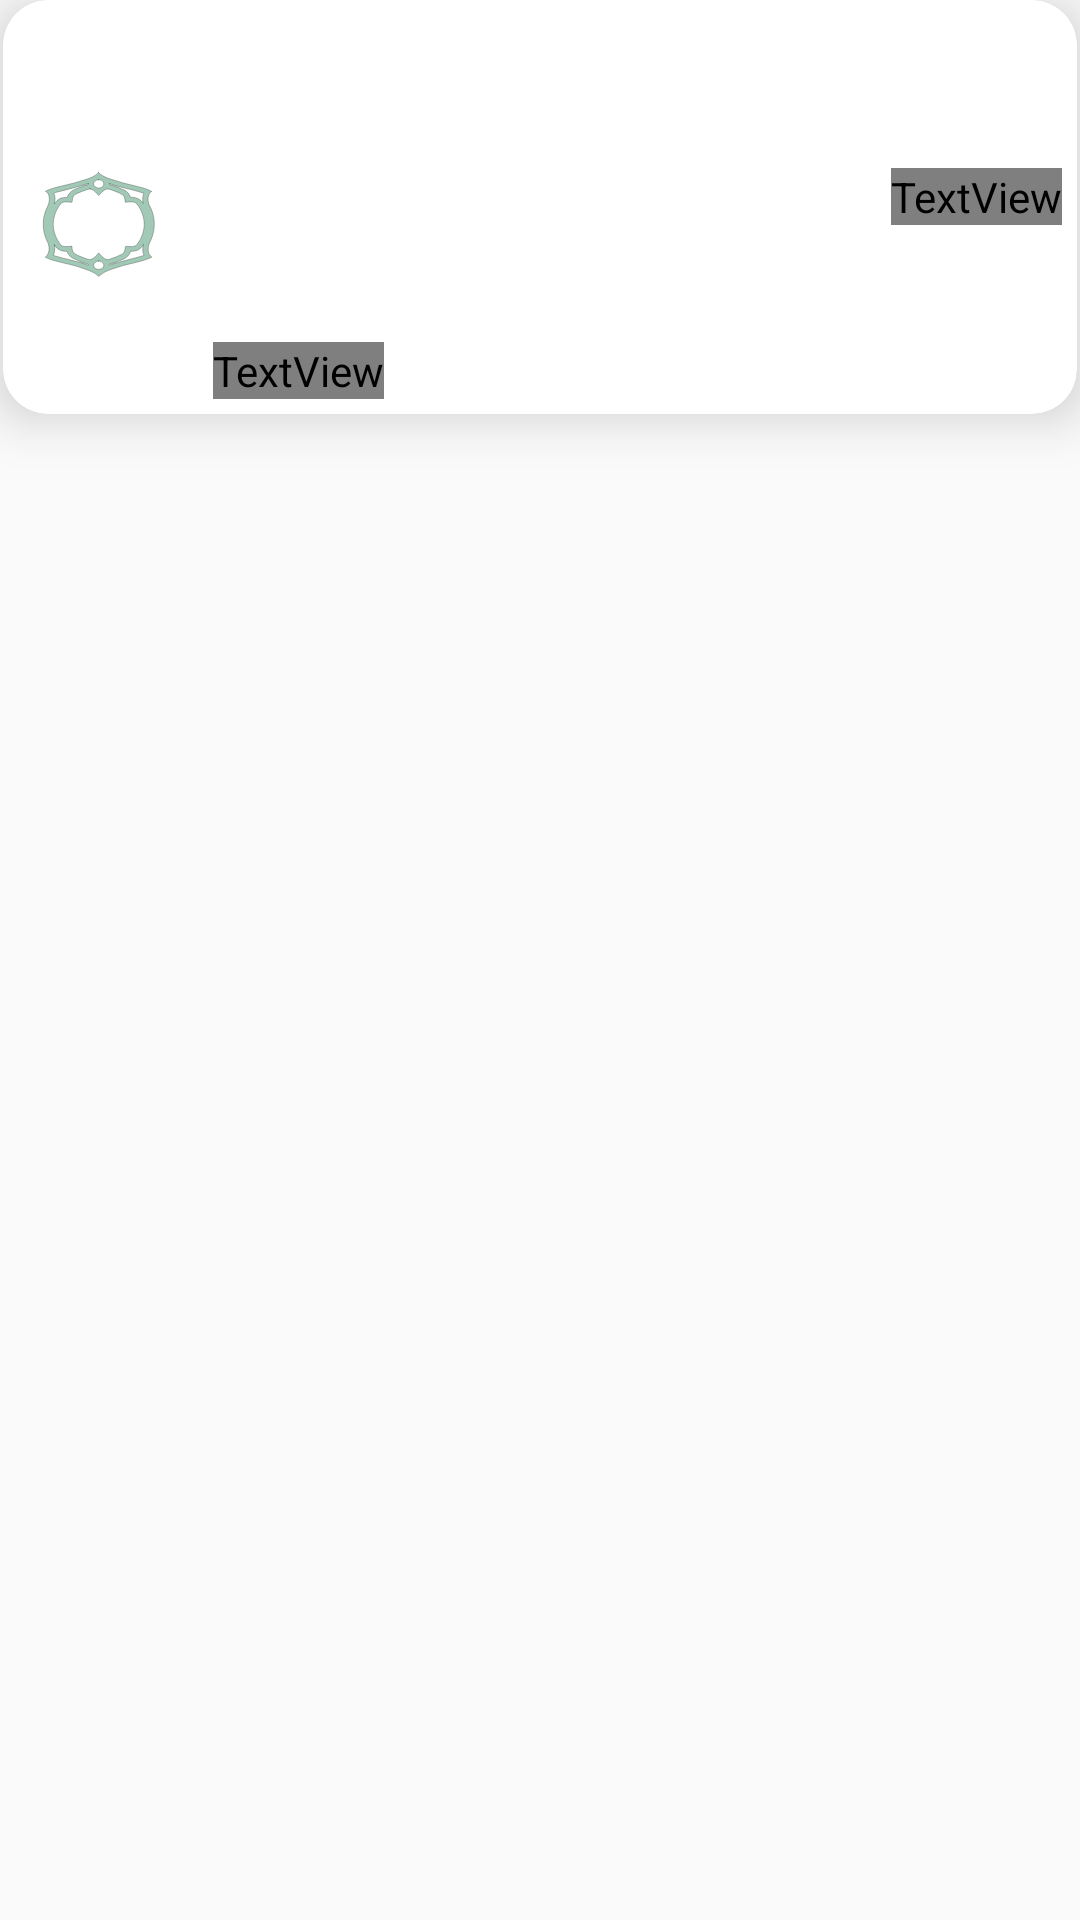

Produce the Android XML layout that renders to this screen, including the resource entries it uses.
<!-- AndroidManifest.xml: application theme Theme.AplikasiPencarianAyatAlQuran -->
<!-- res/layout/activity_detail_isi_topik_quran.xml -->
<?xml version="1.0" encoding="utf-8"?>
<androidx.constraintlayout.widget.ConstraintLayout xmlns:android="http://schemas.android.com/apk/res/android"
    xmlns:app="http://schemas.android.com/apk/res-auto"
    xmlns:tools="http://schemas.android.com/tools"
    android:layout_width="match_parent"
    android:layout_height="wrap_content"
    android:layout_marginTop="0dp">

    <androidx.cardview.widget.CardView
        android:layout_width="match_parent"
        android:layout_height="wrap_content"
        android:layout_margin="1dp"
        app:cardCornerRadius="15dp"
        app:cardElevation="10dp"
        tools:ignore="MissingConstraints">

        <TextView
            android:id="@+id/txtNamaSurahK"
            android:layout_width="wrap_content"
            android:layout_height="wrap_content"
            android:layout_centerInParent="true"
            android:textColor="#000"
            android:padding="15dp"
            android:textSize="15sp" />

        <LinearLayout
            android:id="@+id/Lntop"
            android:layout_width="match_parent"
            android:layout_height="wrap_content"
            android:orientation="horizontal"
            android:layout_marginTop="40dp"
            android:paddingTop="1dp">

            <RelativeLayout
                android:layout_width="65dp"
                android:layout_height="65dp"
                android:background="@drawable/ic_nomer_ayat">

                <TextView
                    android:id="@+id/txtNomorAK"
                    android:layout_width="wrap_content"
                    android:layout_height="wrap_content"
                    android:layout_centerInParent="true"
                    android:textColor="#36996b"
                    android:textSize="14sp"
                    android:textStyle="bold" />

            </RelativeLayout>

            <RelativeLayout
                android:layout_width="match_parent"
                android:layout_height="wrap_content"
                android:layout_below="@id/Lntop"
                android:layout_marginTop="10dp">

                <TextView
                    android:id="@+id/txtAyatTextK"
                    android:layout_width="wrap_content"
                    android:layout_height="wrap_content"
                    android:layout_alignParentEnd="true"
                    android:layout_margin="5dp"
                    android:fontFamily="@font/fontalquran"
                    android:textColor="@android:color/black"
                    android:textIsSelectable="true"
                    android:textSize="20sp"
                    android:textStyle="bold"
                    android:layout_alignParentRight="true" />

                <TextView
                    android:id="@+id/txtLatinK"
                    android:layout_width="wrap_content"
                    android:layout_height="wrap_content"
                    android:layout_below="@id/txtAyatTextK"
                    android:layout_margin="5dp"
                    android:textColor="#26704d"
                    android:textIsSelectable="true"
                    android:textSize="14sp" />

                <TextView
                    android:id="@+id/txtArtiAyatK"
                    android:layout_width="wrap_content"
                    android:layout_height="wrap_content"
                    android:layout_below="@id/txtLatinK"
                    android:fontFamily="@font/fontalquran"
                    android:layout_margin="5dp"
                    android:textIsSelectable="true"
                    android:textSize="14sp" />

            </RelativeLayout>
        </LinearLayout>
    </androidx.cardview.widget.CardView>
</androidx.constraintlayout.widget.ConstraintLayout>
<!-- resources referenced by this layout -->
<resources>
  <!-- drawable ic_nomer_ayat: vector/xml drawable (drawable, 3747 chars, omitted) -->
  <style name="Theme.AplikasiPencarianAyatAlQuran" parent="Theme.AppCompat.Light.DarkActionBar">
          
          <item name="colorPrimary">@color/green</item>
          <item name="colorPrimaryVariant">@color/green</item>
          <item name="colorOnPrimary">@color/white</item>
          
          <item name="colorSecondary">@color/teal_200</item>
          <item name="colorSecondaryVariant">@color/teal_700</item>
          <item name="colorOnSecondary">@color/green</item>
          <item name="android:textColorHint">@android:color/white</item>
          
          <item name="android:statusBarColor" tools:targetApi="l">?attr/colorPrimaryVariant</item>
          <item name="android:editTextColor">@android:color/white</item>
          
      </style>
  <color name="green">#396008</color>
  <color name="white">#FFFFFFFF</color>
  <color name="teal_200">#FF03DAC5</color>
  <color name="teal_700">#FF018786</color>
</resources>
